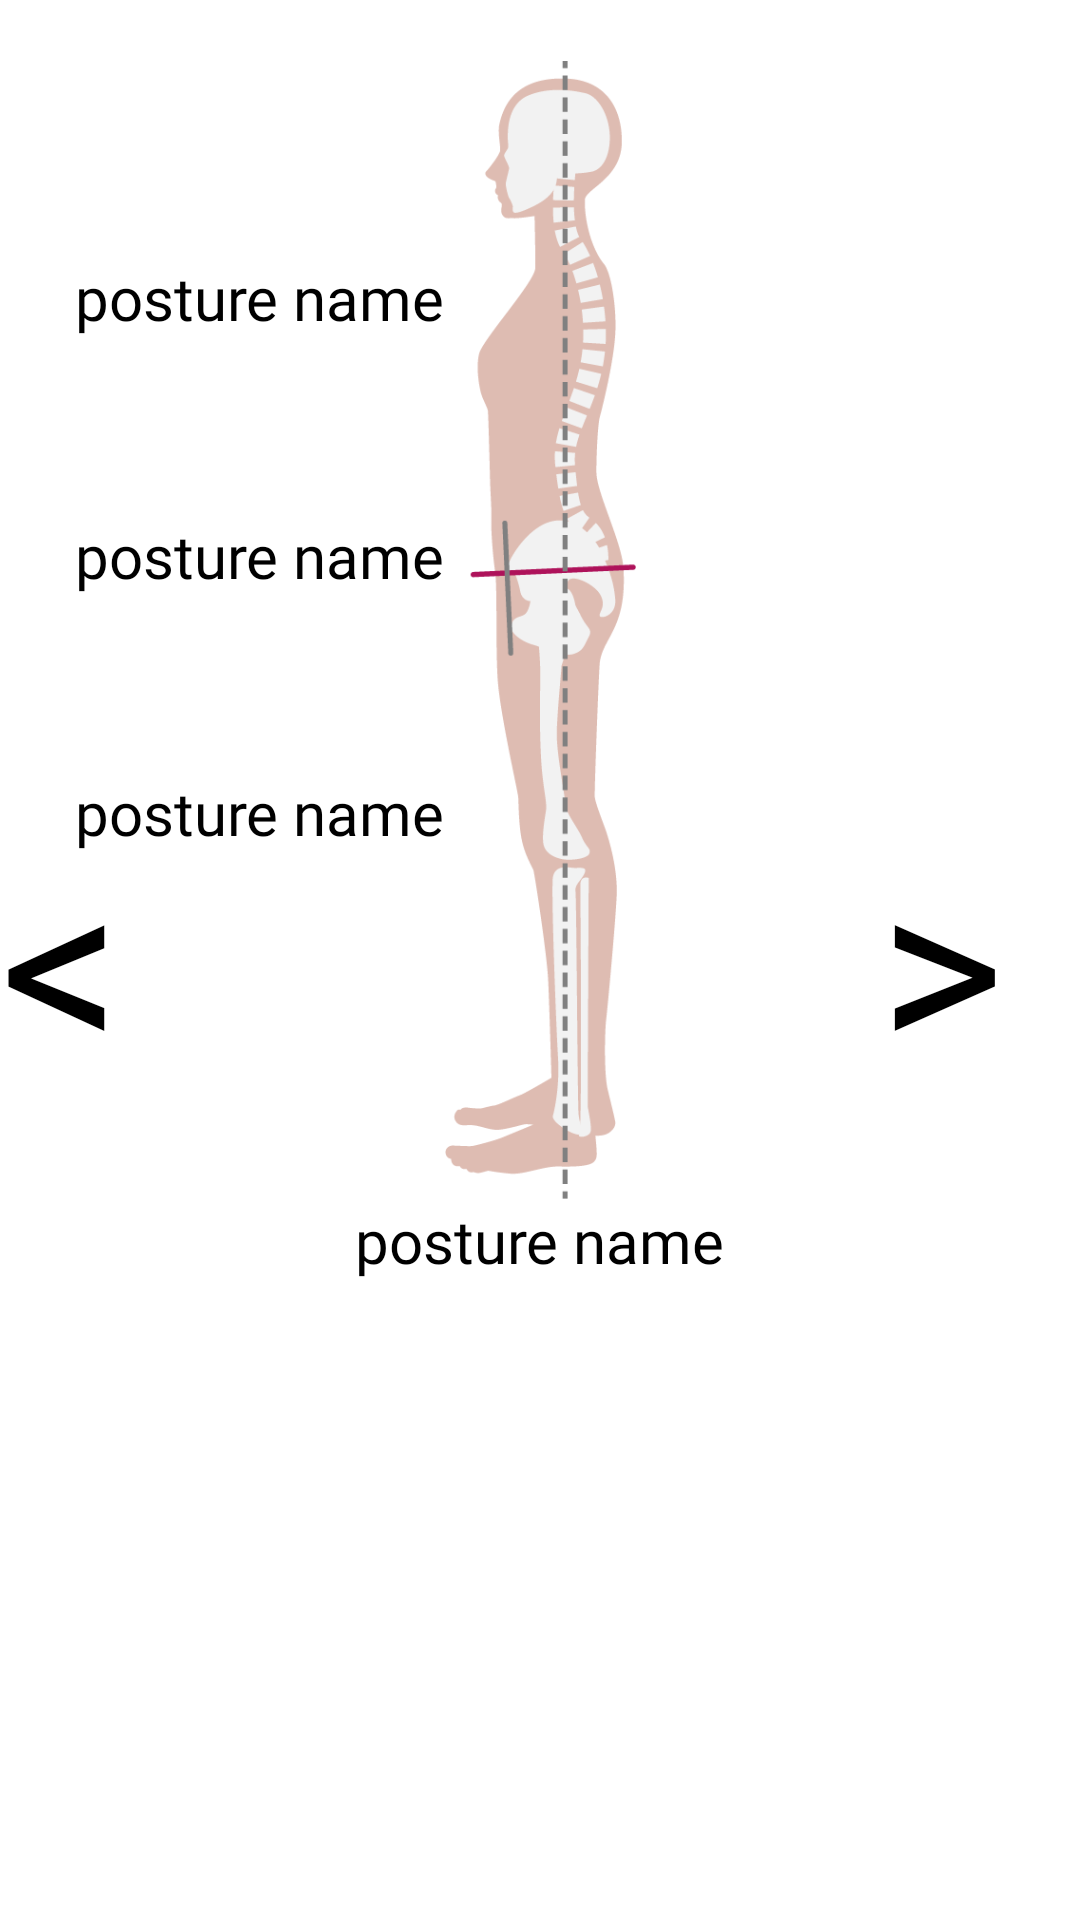

This screen was rendered from an Android layout file. Write that file and the resources it references.
<!-- AndroidManifest.xml: application theme Theme.Knou_cih -->
<!-- res/layout/posture_list_item.xml -->
<?xml version="1.0" encoding="utf-8"?>
<androidx.constraintlayout.widget.ConstraintLayout
    xmlns:android="http://schemas.android.com/apk/res/android"
    xmlns:app="http://schemas.android.com/apk/res-auto"
    android:background="@color/white"
    android:layout_width="match_parent"
    android:layout_height="450dp"
    android:layout_gravity="center">
    <ImageView
        android:id="@+id/image_posture_item"
        android:layout_width="wrap_content"
        android:layout_height="400dp"
        android:adjustViewBounds="true"
        android:src="@drawable/image_ideal_posture"
        android:layout_gravity="center"

        android:paddingTop="20dp"
        app:layout_constraintStart_toStartOf="parent"
        app:layout_constraintEnd_toEndOf="parent"
        app:layout_constraintTop_toTopOf="parent"/>

    <TextView
        android:id="@+id/text_posture_name"
        android:layout_width="wrap_content"
        android:layout_height="wrap_content"
        android:textColor="@color/black"
        android:text="posture name"
        android:textSize="20sp"
        android:fontFamily="@font/font_one_pretty_night"
        android:layout_gravity="center|bottom"

        app:layout_constraintStart_toStartOf="parent"
        app:layout_constraintEnd_toEndOf="parent"
        app:layout_constraintTop_toBottomOf="@+id/image_posture_item"/>
    <TextView
        android:id="@+id/text_posture_neck"
        android:layout_width="wrap_content"
        android:layout_height="wrap_content"
        android:textColor="@color/black"
        android:text="posture name"
        android:textSize="20sp"
        android:fontFamily="@font/font_one_pretty_night"

        android:layout_marginStart="25dp"
        app:layout_constraintVertical_bias="0.14"
        app:layout_constraintStart_toStartOf="parent"
        app:layout_constraintTop_toTopOf="parent"
        app:layout_constraintBottom_toBottomOf="parent"/>

    <TextView
        android:id="@+id/text_posture_spine"
        android:layout_width="wrap_content"
        android:layout_height="wrap_content"
        android:textColor="@color/black"
        android:text="posture name"
        android:textSize="20sp"
        android:fontFamily="@font/font_one_pretty_night"
        android:layout_marginStart="25dp"


        app:layout_constraintVertical_bias="0.28"
        app:layout_constraintStart_toStartOf="parent"
        app:layout_constraintTop_toTopOf="parent"
        app:layout_constraintBottom_toBottomOf="parent"/>

    <TextView
        android:id="@+id/text_posture_pelvis"
        android:layout_width="wrap_content"
        android:layout_height="wrap_content"
        android:textColor="@color/black"
        android:text="posture name"
        android:textSize="20sp"
        android:fontFamily="@font/font_one_pretty_night"
        android:layout_marginStart="25dp"


        app:layout_constraintVertical_bias="0.42"
        app:layout_constraintStart_toStartOf="parent"
        app:layout_constraintTop_toTopOf="parent"
        app:layout_constraintBottom_toBottomOf="parent"/>


    <TextView
        android:id="@+id/text_next"
        android:layout_width="wrap_content"
        android:layout_height="wrap_content"
        android:textColor="@color/black"
        android:text="&gt;"
        android:textSize="80sp"
        android:fontFamily="@font/font_one_pretty_night"
        android:layout_marginEnd="25dp"


        app:layout_constraintVertical_bias="0.5"
        app:layout_constraintEnd_toEndOf="parent"
        app:layout_constraintTop_toTopOf="parent"
        app:layout_constraintBottom_toBottomOf="parent"/>

    <TextView
        android:id="@+id/text_prev"
        android:layout_width="wrap_content"
        android:layout_height="wrap_content"
        android:textColor="@color/black"
        android:text="&lt;"
        android:textSize="80sp"
        android:fontFamily="@font/font_one_pretty_night"
        android:layout_marginEnd="25dp"


        app:layout_constraintVertical_bias="0.5"
        app:layout_constraintStart_toStartOf="parent"
        app:layout_constraintTop_toTopOf="parent"
        app:layout_constraintBottom_toBottomOf="parent"/>


</androidx.constraintlayout.widget.ConstraintLayout>
<!-- resources referenced by this layout -->
<resources>
  <color name="black">#FF000000</color>
  <color name="white">#FFFFFFFF</color>
  <!-- drawable image_ideal_posture: png bitmap (drawable, 22605 bytes) -->
  <style name="Theme.Knou_cih" parent="Base.Theme.Knou_cih" />
  <style name="Base.Theme.Knou_cih" parent="Theme.MaterialComponents.NoActionBar">
          <item name="colorPrimary">@color/translucent</item>
          <item name="colorOnPrimary">@color/white</item>
          <item name="colorPrimaryVariant">@color/black</item>
          <item name="colorAccent">@color/translucent</item>
  
  
  
          <item name="colorSecondary">@color/translucent</item>
          <item name="colorOnSecondary">@color/white</item>
          <item name="colorSecondaryVariant">@color/black</item>
          <item name="android:textColorSecondary">@android:color/black</item>
      </style>
  <color name="translucent">#3F000000</color>
</resources>
